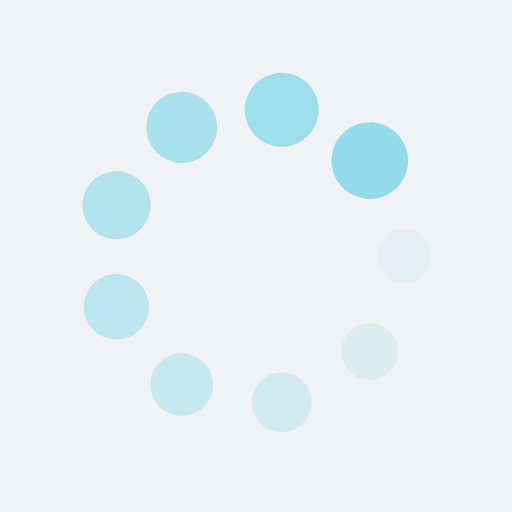
t = 0.00 s
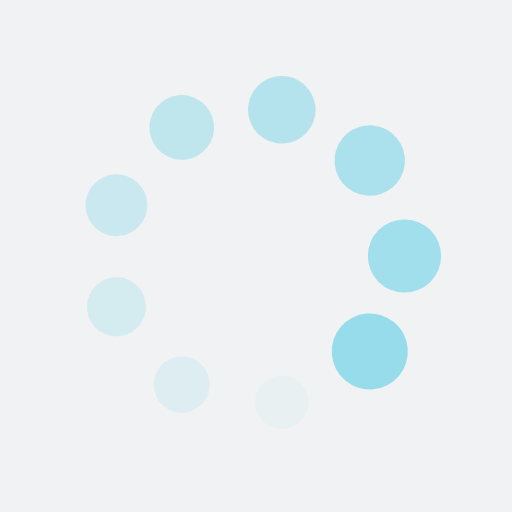
t = 0.25 s
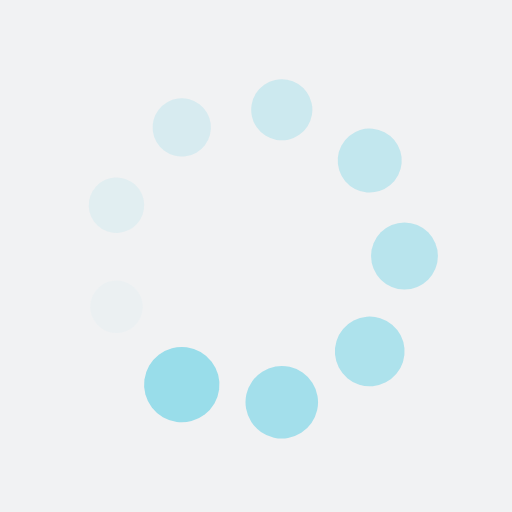
t = 0.50 s
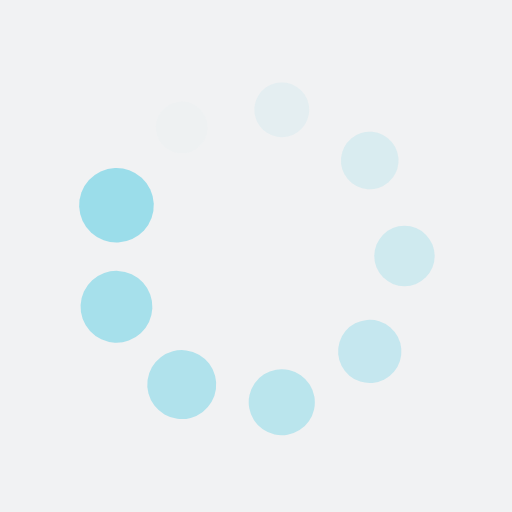
t = 0.75 s

The animated SVG that drew these frames (rendered in a browser with its animation timeline set to each time). Animation: 18 SMIL elements (animate=9,animateTransform=9); one cycle of 1.00 s, repeats indefinitely.

<?xml version="1.0" encoding="utf-8"?>
<svg xmlns="http://www.w3.org/2000/svg" xmlns:xlink="http://www.w3.org/1999/xlink" style="margin: auto; background-color: rgb(241, 242, 243); display: block; shape-rendering: auto;" width="200px" height="200px" viewBox="0 0 100 100" preserveAspectRatio="xMidYMid">
<g transform="translate(79,50)">
<g transform="rotate(0)">
<circle cx="0" cy="0" r="5" fill="#93dbe9" fill-opacity="1">
  <animateTransform attributeName="transform" type="scale" begin="-0.8888888888888888s" values="1.5 1.5;1 1" keyTimes="0;1" dur="1s" repeatCount="indefinite"></animateTransform>
  <animate attributeName="fill-opacity" keyTimes="0;1" dur="1s" repeatCount="indefinite" values="1;0" begin="-0.8888888888888888s"></animate>
</circle>
</g>
</g><g transform="translate(72.21528885045036,68.64084068090963)">
<g transform="rotate(40)">
<circle cx="0" cy="0" r="5" fill="#93dbe9" fill-opacity="0.8888888888888888">
  <animateTransform attributeName="transform" type="scale" begin="-0.7777777777777778s" values="1.5 1.5;1 1" keyTimes="0;1" dur="1s" repeatCount="indefinite"></animateTransform>
  <animate attributeName="fill-opacity" keyTimes="0;1" dur="1s" repeatCount="indefinite" values="1;0" begin="-0.7777777777777778s"></animate>
</circle>
</g>
</g><g transform="translate(55.03579715234098,78.55942483735403)">
<g transform="rotate(80)">
<circle cx="0" cy="0" r="5" fill="#93dbe9" fill-opacity="0.7777777777777778">
  <animateTransform attributeName="transform" type="scale" begin="-0.6666666666666666s" values="1.5 1.5;1 1" keyTimes="0;1" dur="1s" repeatCount="indefinite"></animateTransform>
  <animate attributeName="fill-opacity" keyTimes="0;1" dur="1s" repeatCount="indefinite" values="1;0" begin="-0.6666666666666666s"></animate>
</circle>
</g>
</g><g transform="translate(35.50000000000001,75.11473670974873)">
<g transform="rotate(119.99999999999999)">
<circle cx="0" cy="0" r="5" fill="#93dbe9" fill-opacity="0.6666666666666666">
  <animateTransform attributeName="transform" type="scale" begin="-0.5555555555555556s" values="1.5 1.5;1 1" keyTimes="0;1" dur="1s" repeatCount="indefinite"></animateTransform>
  <animate attributeName="fill-opacity" keyTimes="0;1" dur="1s" repeatCount="indefinite" values="1;0" begin="-0.5555555555555556s"></animate>
</circle>
</g>
</g><g transform="translate(22.74891399720866,59.918584156444396)">
<g transform="rotate(160)">
<circle cx="0" cy="0" r="5" fill="#93dbe9" fill-opacity="0.5555555555555556">
  <animateTransform attributeName="transform" type="scale" begin="-0.4444444444444444s" values="1.5 1.5;1 1" keyTimes="0;1" dur="1s" repeatCount="indefinite"></animateTransform>
  <animate attributeName="fill-opacity" keyTimes="0;1" dur="1s" repeatCount="indefinite" values="1;0" begin="-0.4444444444444444s"></animate>
</circle>
</g>
</g><g transform="translate(22.748913997208657,40.08141584355561)">
<g transform="rotate(200)">
<circle cx="0" cy="0" r="5" fill="#93dbe9" fill-opacity="0.4444444444444444">
  <animateTransform attributeName="transform" type="scale" begin="-0.3333333333333333s" values="1.5 1.5;1 1" keyTimes="0;1" dur="1s" repeatCount="indefinite"></animateTransform>
  <animate attributeName="fill-opacity" keyTimes="0;1" dur="1s" repeatCount="indefinite" values="1;0" begin="-0.3333333333333333s"></animate>
</circle>
</g>
</g><g transform="translate(35.499999999999986,24.885263290251288)">
<g transform="rotate(239.99999999999997)">
<circle cx="0" cy="0" r="5" fill="#93dbe9" fill-opacity="0.3333333333333333">
  <animateTransform attributeName="transform" type="scale" begin="-0.2222222222222222s" values="1.5 1.5;1 1" keyTimes="0;1" dur="1s" repeatCount="indefinite"></animateTransform>
  <animate attributeName="fill-opacity" keyTimes="0;1" dur="1s" repeatCount="indefinite" values="1;0" begin="-0.2222222222222222s"></animate>
</circle>
</g>
</g><g transform="translate(55.03579715234097,21.440575162645963)">
<g transform="rotate(280)">
<circle cx="0" cy="0" r="5" fill="#93dbe9" fill-opacity="0.2222222222222222">
  <animateTransform attributeName="transform" type="scale" begin="-0.1111111111111111s" values="1.5 1.5;1 1" keyTimes="0;1" dur="1s" repeatCount="indefinite"></animateTransform>
  <animate attributeName="fill-opacity" keyTimes="0;1" dur="1s" repeatCount="indefinite" values="1;0" begin="-0.1111111111111111s"></animate>
</circle>
</g>
</g><g transform="translate(72.21528885045036,31.359159319090352)">
<g transform="rotate(320)">
<circle cx="0" cy="0" r="5" fill="#93dbe9" fill-opacity="0.1111111111111111">
  <animateTransform attributeName="transform" type="scale" begin="0s" values="1.5 1.5;1 1" keyTimes="0;1" dur="1s" repeatCount="indefinite"></animateTransform>
  <animate attributeName="fill-opacity" keyTimes="0;1" dur="1s" repeatCount="indefinite" values="1;0" begin="0s"></animate>
</circle>
</g>
</g>
<!-- [ldio] generated by https://loading.io/ --></svg>